Labelled photos from "dataset-2", an image-classification folder in Princessleya555/BalanceIOT. The possible labels are: banane, carotte, carrot, champignon, citron, clementine, fraise, mais, poire, poivron, radis, tomate, tomate cerise.

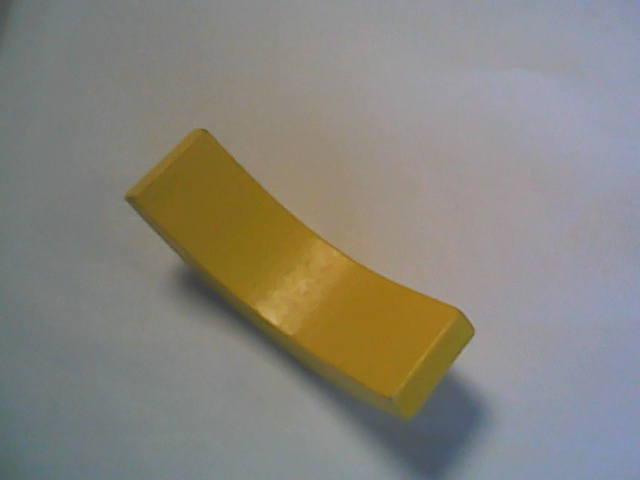
Label: banane

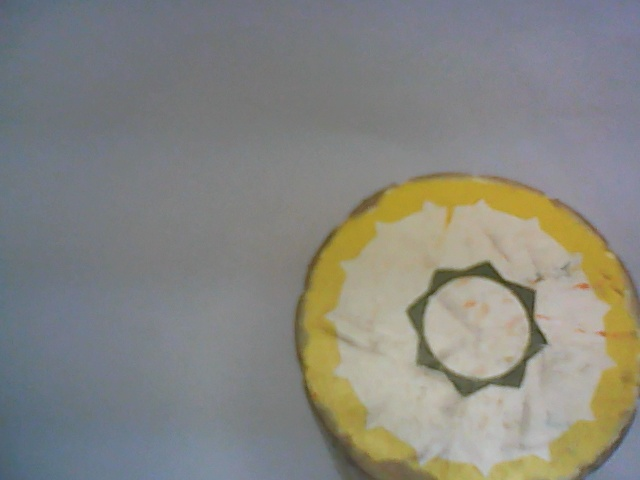
Label: mais

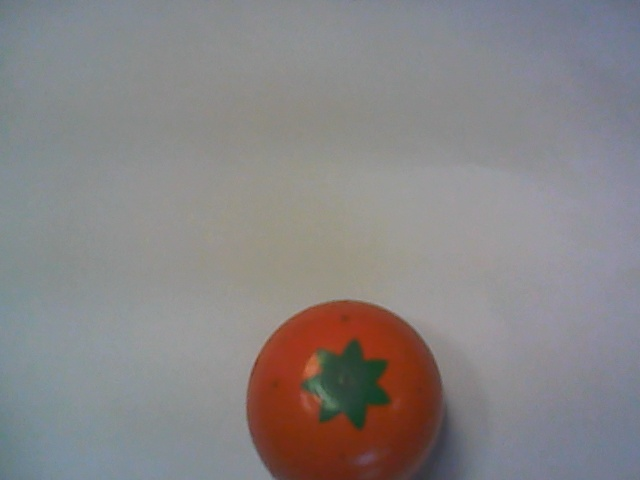
Label: clementine

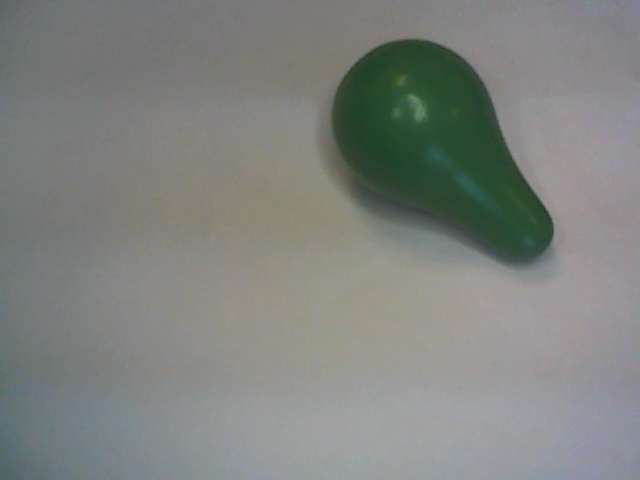
Label: poire

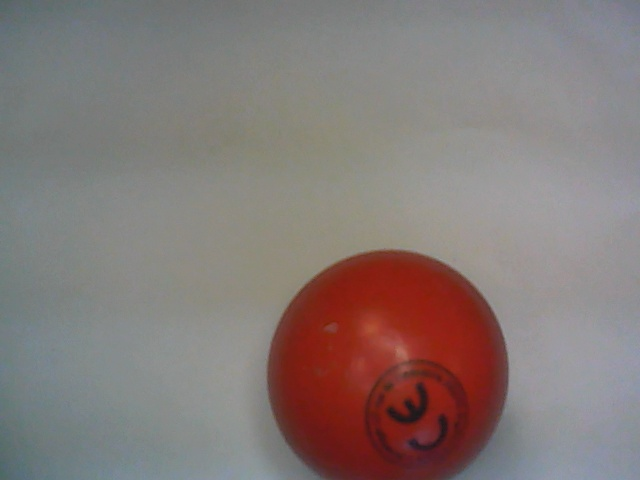
Label: tomate

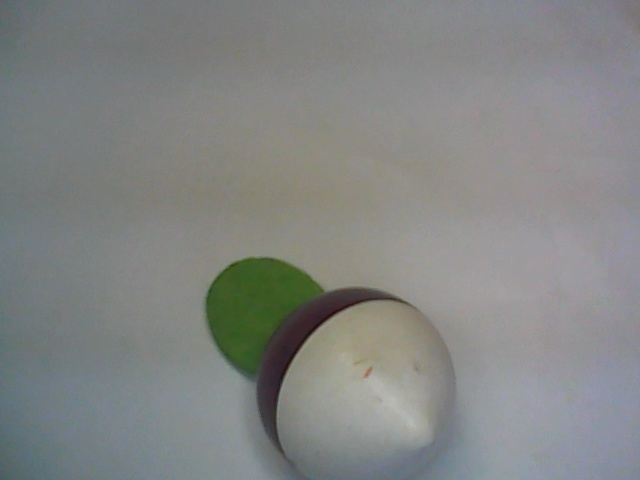
Label: radis
